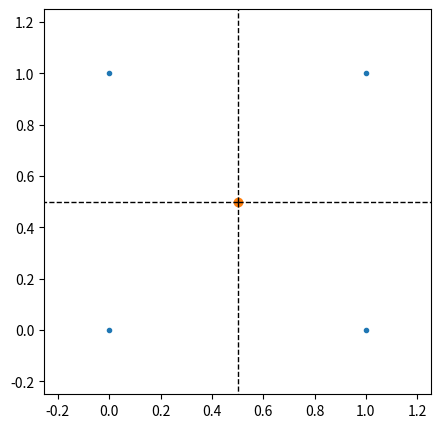

The script that saved this image:
# https://www.daniweb.com/programming/computer-science/tutorials/520314/how-to-make-quality-voronoi-diagrams
from scipy.spatial import Voronoi, voronoi_plot_2d
import matplotlib.pyplot as plt
import numpy as np


# plot the voronoi and save as png
def simple_voronoi(p_vor, saveas=None, lim=None):
    # Make Voronoi Diagram
    fig = voronoi_plot_2d(p_vor, show_points=True, show_vertices=True, s=4)

    # Configure figure
    fig.set_size_inches(5, 5)
    plt.axis("equal")

    if lim:
        plt.xlim(*lim)
        plt.ylim(*lim)

    if not saveas is None:
        plt.savefig("%s.png"%saveas)
    plt.show()

# Calculate Voronoi Polygons
square = [(0, 0), (0, 1), (1, 1), (1, 0)]
vor = Voronoi(square)
simple_voronoi(vor, lim=(-0.25,1.25))

# use random seeds
#n_randoms = 5
#for i in range(4):
#    randos = five + np.random.rand(n_randoms, 2).tolist()
#    vor = Voronoi(randos)
#    simple_voronoi(vor, lim=(-1.5,2.5), saveas="rand%s"%i)